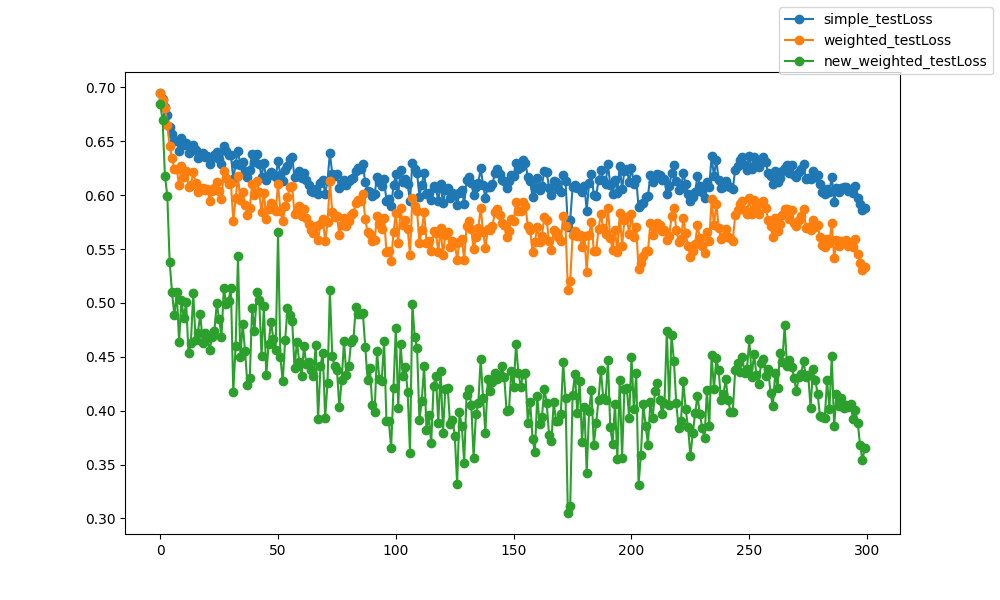

Source data for this figure (header and first rows):
epoch, epoch, simple_testLoss, weighted_testLoss, new_weighted_testLoss
0, 0, 0.6949, 0.6948, 0.6843
1, 1, 0.689, 0.6887, 0.6698
2, 2, 0.6823, 0.6812, 0.6181
3, 3, 0.6747, 0.6652, 0.5995
4, 4, 0.663, 0.6456, 0.5381
5, 5, 0.657, 0.6342, 0.5097
6, 6, 0.6505, 0.6241, 0.4886
7, 7, 0.6504, 0.6247, 0.51
8, 8, 0.6412, 0.6091, 0.4641
9, 9, 0.6529, 0.6271, 0.5027
10, 10, 0.6464, 0.6172, 0.4858
11, 11, 0.6487, 0.6227, 0.5006
12, 12, 0.6392, 0.6075, 0.4531
13, 13, 0.6409, 0.6098, 0.4627
14, 14, 0.6469, 0.6213, 0.5091
15, 15, 0.6416, 0.6116, 0.4659
16, 16, 0.6348, 0.6032, 0.4724
17, 17, 0.636, 0.6065, 0.4895
18, 18, 0.639, 0.607, 0.4633
19, 19, 0.6358, 0.605, 0.4724
20, 20, 0.6365, 0.6058, 0.4675
21, 21, 0.6287, 0.5949, 0.4565
22, 22, 0.6349, 0.6037, 0.4686
23, 23, 0.6372, 0.6071, 0.4743
24, 24, 0.6398, 0.6124, 0.4995
25, 25, 0.6338, 0.6038, 0.4851
26, 26, 0.6291, 0.5968, 0.4688
27, 27, 0.6457, 0.6224, 0.5136
28, 28, 0.6409, 0.6157, 0.4992
29, 29, 0.6369, 0.6108, 0.5021
30, 30, 0.637, 0.6113, 0.5143
31, 31, 0.6151, 0.5765, 0.4174
32, 32, 0.6291, 0.5972, 0.46
33, 33, 0.6407, 0.6174, 0.5435
34, 34, 0.6282, 0.5956, 0.4495
35, 35, 0.6313, 0.6029, 0.4807
36, 36, 0.6224, 0.5905, 0.4553
37, 37, 0.6173, 0.5821, 0.4242
38, 38, 0.623, 0.5884, 0.4302
39, 39, 0.6379, 0.61, 0.495
40, 40, 0.6311, 0.6006, 0.4741
41, 41, 0.6379, 0.6134, 0.5098
42, 42, 0.6294, 0.6033, 0.5029
43, 43, 0.617, 0.5841, 0.4505
44, 44, 0.6303, 0.6023, 0.4968
45, 45, 0.614, 0.5782, 0.4331
46, 46, 0.6189, 0.5874, 0.4619
47, 47, 0.6214, 0.5929, 0.4826
48, 48, 0.6189, 0.589, 0.4667
49, 49, 0.6165, 0.585, 0.4565
50, 50, 0.6318, 0.6103, 0.5657
51, 51, 0.619, 0.5851, 0.4494
52, 52, 0.6132, 0.5758, 0.4272
53, 53, 0.6229, 0.5904, 0.4652
54, 54, 0.6267, 0.5982, 0.495
55, 55, 0.6337, 0.6079, 0.4889
56, 56, 0.6352, 0.6084, 0.4834
57, 57, 0.617, 0.5822, 0.4394
58, 58, 0.6174, 0.5852, 0.4638
59, 59, 0.622, 0.5904, 0.4456
... 240 more rows
